Photos from the image-classification dataset "balanced_dataset" in the GitHub repository Ngangbam-Elvish/Brain-Tumor-Classification. Its 4 classes are: glioma, meningioma, no tumor, pituitary tumor.

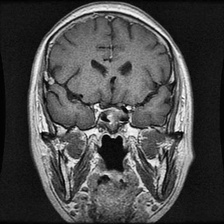
Label: pituitary tumor

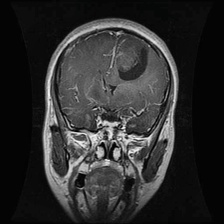
Label: glioma

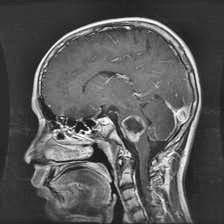
Label: glioma

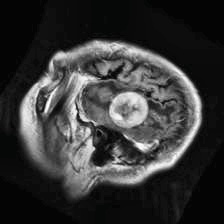
Label: meningioma

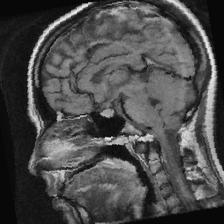
Label: pituitary tumor

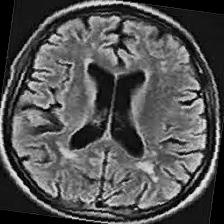
Label: no tumor
